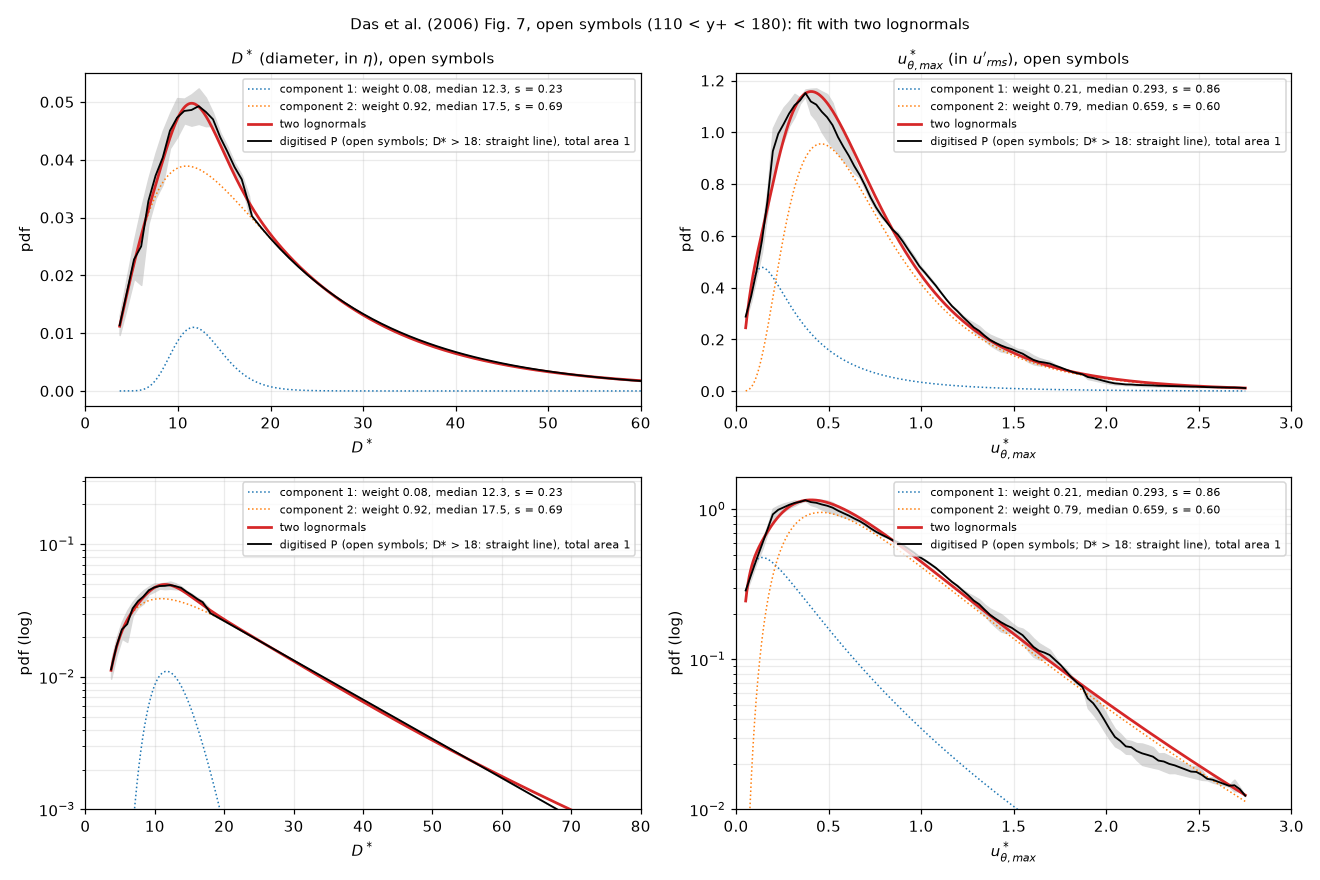

Data behind this chart, as committed beside it:
D_star, pD_top, pD_bottom, pD, u_star, pv_top, pv_bottom, pv
2.926399681132562769e+00, 7.315095460928906779e-03, 6.840732664392467667e-03, 7.077914062660686789e-03, 5.212903120296101533e-02, 2.856610734418971731e-01, 2.669924821543575577e-01, 2.763267777981273654e-01
3.702410111380278313e+00, 1.332163955406103981e-02, 9.880135842863915774e-03, 1.160088769846247779e-02, 8.146279998153693747e-02, 3.701345646099544751e-01, 3.315814710486114647e-01, 3.508580178292829421e-01
4.478420541627995632e+00, 1.998842088173259646e-02, 1.472762257066445764e-02, 1.735802172619852618e-02, 1.107965687601129845e-01, 4.676024949304236622e-01, 4.235798232776307182e-01, 4.455911591040271902e-01
5.254430971875708956e+00, 2.659316283977176260e-02, 1.983699207261916883e-02, 2.321507745619546398e-02, 1.401303375386888928e-01, 6.002717912671549083e-01, 5.161381459705117747e-01, 5.582049686188332860e-01
6.030441402123420502e+00, 3.233669891278882075e-02, 1.872707380795017237e-02, 2.553188636036949483e-02, 1.694641063172648288e-01, 7.442055028182545939e-01, 6.623887222941435837e-01, 7.032971125561990888e-01
6.806451832371138266e+00, 3.753426631637352823e-02, 2.950243171284678417e-02, 3.351834901461015620e-02, 1.987978750958408758e-01, 9.742097736530177521e-01, 8.036245424291784678e-01, 8.889171580410981655e-01
7.582462262618856030e+00, 4.198964960267559388e-02, 3.401343916497997361e-02, 3.800154438382778721e-02, 2.281316438744168951e-01, 1.016796499826533307e+00, 8.905235113503202626e-01, 9.536600055884267846e-01
8.358472692866568465e+00, 4.591436398673220953e-02, 3.648530618769229433e-02, 4.119983508721225540e-02, 2.574654126529928311e-01, 1.051615228535682345e+00, 9.281374425166318831e-01, 9.898763355261570585e-01
9.134483123114280900e+00, 4.900688923937789043e-02, 4.285373469330861634e-02, 4.593031196634325686e-02, 2.867991814315689614e-01, 1.074147271942246240e+00, 9.827803844137120715e-01, 1.028463828177979211e+00
9.910493553362000441e+00, 5.169129665679259716e-02, 4.480565819835174990e-02, 4.824847742757217006e-02, 3.161329502101449251e-01, 1.101143632141647677e+00, 1.016464460370115397e+00, 1.058804046255881648e+00
1.068650398360971643e+01, 5.160218389189632354e-02, 4.725540847854285686e-02, 4.942879618521958673e-02, 3.454667189887208334e-01, 1.087842586449262017e+00, 1.065760388113668355e+00, 1.076801487281465075e+00
1.146251441385743064e+01, 5.236456605002118986e-02, 4.683376733958258265e-02, 4.959916669480188278e-02, 3.748004877672967416e-01, 1.117447042328084450e+00, 1.091425059143832810e+00, 1.104436050735958741e+00
1.223852484410514130e+01, 5.339862544758441909e-02, 4.715284516079559785e-02, 5.027573530419000847e-02, 4.041342565458726499e-01, 1.120056992226169834e+00, 1.025914365470009804e+00, 1.072985678848089819e+00
1.301453527435286084e+01, 5.177063718711612944e-02, 4.674481310178310589e-02, 4.925772514444962114e-02, 4.334680253244488357e-01, 1.121269127364913354e+00, 1.001852491362101416e+00, 1.061560809363507385e+00
1.379054570460057860e+01, 4.907615035272824139e-02, 4.681741612508485972e-02, 4.794678323890655403e-02, 4.628017941030246885e-01, 1.110336318167637781e+00, 9.603338972721925382e-01, 1.035335107719915104e+00
1.456655613484828926e+01, 4.561652176392400060e-02, 4.398183278414204145e-02, 4.479917727403302102e-02, 4.921355628816006522e-01, 1.100244893822117653e+00, 9.291484492271180340e-01, 1.014696671524617955e+00
1.534256656509600347e+01, 4.313398002815528598e-02, 4.136170065667436890e-02, 4.224784034241482744e-02, 5.214693316601766160e-01, 1.067850949853607290e+00, 9.029230340441013469e-01, 9.853869919488542628e-01
1.611857699534371946e+01, 4.028056386801462385e-02, 3.875665688104674295e-02, 3.951861037453067993e-02, 5.508031004387525797e-01, 1.003037390400666196e+00, 8.795158304258865467e-01, 9.412766104132763711e-01
1.689458742559143900e+01, 3.810950102968669456e-02, 3.659371183318665954e-02, 3.735160643143667358e-02, 5.801368692173287656e-01, 9.568658691576152897e-01, 8.534222373513439264e-01, 9.051440532544796636e-01
1.767059785583915144e+01, 3.444728430048082241e-02, 3.136616549638791135e-02, 3.290672489843436688e-02, 6.094706379959045073e-01, 9.118135702622801597e-01, 8.319860685237385756e-01, 8.718998193930094232e-01
1.844660828608686387e+01, 3.144292941020289389e-02, 2.886946812346962571e-02, 3.015619876683625980e-02, 6.388044067744804710e-01, 8.602207793262254265e-01, 8.072074221654197412e-01, 8.337141007458226394e-01
1.922261871633457986e+01, 2.905826225819343675e-02, 2.637658430888402752e-02, 2.771742328353873214e-02, 6.681381755530564348e-01, 8.106664906942409043e-01, 7.910232086379933580e-01, 8.008448496661171312e-01
1.999862914658229940e+01, 2.771569096600854168e-02, 2.422031952553486966e-02, 2.596800524577170394e-02, 6.974719443316323986e-01, 7.742820075769129007e-01, 7.480595474889601970e-01, 7.611707775329366044e-01
2.077463957683001183e+01, 2.583708141090309413e-02, 2.209905348661457200e-02, 2.396806744875883133e-02, 7.268057131102085844e-01, 7.302072000765722493e-01, 7.053493254022893399e-01, 7.177782627394307946e-01
2.155065000707772427e+01, 2.430547850547570485e-02, 2.045573825436804855e-02, 2.238060837992187496e-02, 7.561394818887845481e-01, 6.908149094657537459e-01, 6.709867558184304803e-01, 6.809008326420921131e-01
2.232666043732544381e+01, 1.904715643213431009e-02, 1.881177370408575883e-02, 1.892946506811003446e-02, 7.854732506673602899e-01, 6.598509083793159258e-01, 6.421841383162192329e-01, 6.510175233477675238e-01
2.310267086757315980e+01, 1.775239285821116411e-02, 1.746234459662944147e-02, 1.760736872742030279e-02, 8.148070194459363647e-01, 6.255709828542932449e-01, 6.246828377007047628e-01, 6.251269102774990039e-01
2.387868129782087578e+01, 1.676275372420806681e-02, 1.646739288571255275e-02, 1.661507330496030804e-02, 8.441407882245122174e-01, 6.025595860743577781e-01, 5.960078223195972580e-01, 5.992837041969775180e-01
2.465469172806858467e+01, 1.588277786982911916e-02, 1.560292226457160071e-02, 1.574285006720035907e-02, 8.734745570030884032e-01, 5.890618158485473321e-01, 5.720668847932636192e-01, 5.805643503209054757e-01
2.543070215831630421e+01, 1.510259802094726829e-02, 1.481013761994854488e-02, 1.495636782044790572e-02, 9.028083257816642559e-01, 5.612709655627615701e-01, 5.449587578346135608e-01, 5.531148616986876210e-01
2.620671258856402375e+01, 1.579554501487639984e-02, 1.405763437146992888e-02, 1.492658969317316522e-02, 9.321420945602403307e-01, 5.294558939029183620e-01, 5.154161881454256688e-01, 5.224360410241719599e-01
2.698272301881173263e+01, 1.547630836287062529e-02, 1.347446954925264964e-02, 1.447538895606163833e-02, 9.614758633388160725e-01, 5.014761845379163141e-01, 4.847657351778639767e-01, 4.931209598578901732e-01
2.775873344905944506e+01, 1.571633729162051976e-02, 1.286508314436673323e-02, 1.429071021799362649e-02, 9.908096321173920362e-01, 4.682701278409127643e-01, 4.566405432338168646e-01, 4.624553355373648422e-01
2.853474387930716460e+01, 1.484880269859733572e-02, 1.198274350734492705e-02, 1.341577310297113051e-02, 1.020143400895968222e+00, 4.446215862380696882e-01, 4.343170451659053022e-01, 4.394693157019874952e-01
2.931075430955488059e+01, 1.409203829098818958e-02, 1.129263966760311183e-02, 1.269233897929565071e-02, 1.049477169674544186e+00, 4.201498911058693109e-01, 4.103850102851360759e-01, 4.152674506955026934e-01
3.008676473980259303e+01, 1.304239639839317386e-02, 1.060765166325805184e-02, 1.182502403082561285e-02, 1.078810938453119928e+00, 3.948697826683873480e-01, 3.877132456572528474e-01, 3.912915141628200977e-01
3.086277517005030546e+01, 1.223645012385692586e-02, 1.032567322733040673e-02, 1.128106167559366629e-02, 1.108144707231696113e+00, 3.668070633352569776e-01, 3.625532760931103882e-01, 3.646801697141837106e-01
3.163878560029802856e+01, 1.121195971520780495e-02, 1.006211585594700246e-02, 1.063703778557740370e-02, 1.137478476010271855e+00, 3.390471103361341054e-01, 3.387730191543610880e-01, 3.389100647452475967e-01
3.241479603054574454e+01, 1.076086377974633419e-02, 9.737347519573830504e-03, 1.024910564966008235e-02, 1.166812244788848041e+00, 3.176770313154428926e-01, 3.127611245261430195e-01, 3.152190779207929561e-01
3.319080646079345343e+01, 1.033128355990829521e-02, 9.490493841235783309e-03, 9.910888700572039259e-03, 1.196146013567424005e+00, 2.999843828802949974e-01, 2.927961417028088209e-01, 2.963902622915519092e-01
3.396681689104116231e+01, 9.944027534099210419e-03, 9.235293142962420002e-03, 9.589660338530814343e-03, 1.225479782345999968e+00, 2.800656412387192429e-01, 2.704074681811435843e-01, 2.752365547099314136e-01
3.474282732128887830e+01, 9.476444757374956687e-03, 8.991689775349948066e-03, 9.234067266362451509e-03, 1.254813551124575710e+00, 2.645869311260266588e-01, 2.482473168359491666e-01, 2.564171239809879266e-01
3.551883775153660849e+01, 8.937035093326876900e-03, 8.799703414355994693e-03, 8.868369253841434929e-03, 1.284147319903151674e+00, 2.534135233795187792e-01, 2.197967551153928445e-01, 2.366051392474557979e-01
3.629484818178431738e+01, 8.596860113355902361e-03, 8.476519618911533202e-03, 8.536689866133716914e-03, 1.313481088681727638e+00, 2.411007612178279469e-01, 2.060878788380208215e-01, 2.235943200279243981e-01
3.707085861203202626e+01, 8.247991321806152562e-03, 7.644619105865202088e-03, 7.946305213835677325e-03, 1.342814857460303601e+00, 2.223943345376808156e-01, 1.892856206597409718e-01, 2.058399775987108937e-01
3.784686904227975646e+01, 7.927046862889253198e-03, 7.090425992792800253e-03, 7.508736427841026725e-03, 1.372148626238879787e+00, 2.093897602238529443e-01, 1.709609373569773161e-01, 1.901753487904151441e-01
3.862287947252746534e+01, 7.499999673544609224e-03, 6.612135195144186288e-03, 7.056067434344398190e-03, 1.401482395017455307e+00, 2.005061322577179617e-01, 1.582307112111066560e-01, 1.793684217344123089e-01
3.939888990277517422e+01, 7.081188528187509768e-03, 6.165469972933900790e-03, 6.623329250560704845e-03, 1.430816163796031493e+00, 1.924222635520598801e-01, 1.472601051965858887e-01, 1.698411843743228844e-01
4.017490033302288310e+01, 6.634337999985259228e-03, 5.747193857758909306e-03, 6.190765928872084267e-03, 1.460149932574607234e+00, 1.798848509642537175e-01, 1.441667965099204807e-01, 1.620258237370870991e-01
4.095091076327059909e+01, 6.121380638805521551e-03, 5.402380615993769911e-03, 5.761880627399645731e-03, 1.489483701353183420e+00, 1.673908010006081859e-01, 1.441882008270429782e-01, 1.557895009138255960e-01
4.172692119351832218e+01, 5.577023229290266858e-03, 5.222821296446735970e-03, 5.399922262868500980e-03, 1.518817470131759606e+00, 1.573121465686716791e-01, 1.369009996578666177e-01, 1.471065731132691345e-01
4.250293162376603817e+01, 5.268247395916557559e-03, 5.011963083831155914e-03, 5.140105239873856736e-03, 1.548151238910335348e+00, 1.537727682244348082e-01, 1.244209797957674113e-01, 1.390968740101011236e-01
4.327894205401374705e+01, 5.334064568104388525e-03, 4.682104923488775335e-03, 5.008084745796581930e-03, 1.577485007688911534e+00, 1.445597143287179198e-01, 1.095404367268222462e-01, 1.270500755277700899e-01
4.405495248426147725e+01, 5.400145251887229249e-03, 4.516240593940351253e-03, 4.958192922913790684e-03, 1.606818776467487053e+00, 1.323577601093104406e-01, 9.995547248717588651e-02, 1.161566162982431705e-01
4.483096291450918613e+01, 5.395844779631902774e-03, 4.468413323193346290e-03, 4.932129051412624532e-03, 1.636152545246063239e+00, 1.229871294272026905e-01, 9.607803527313064917e-02, 1.095325823501666629e-01
4.560697334475690212e+01, 5.260404108396637794e-03, 4.564910383261185957e-03, 4.912657245828911876e-03, 1.665486314024639425e+00, 1.169092029832936031e-01, 9.605562371806225519e-02, 1.064824133506779291e-01
4.638298377500461100e+01, 5.122052802919795957e-03, 4.386645898519865062e-03, 4.754349350719830510e-03, 1.694820082803215389e+00, 1.112439998327601764e-01, 9.381269737793124230e-02, 1.025283486053457094e-01
4.715899420525231989e+01, 4.971865064551795992e-03, 4.311776232655066890e-03, 4.641820648603431007e-03, 1.724153851581791130e+00, 9.897299608744555832e-02, 9.088885625509433852e-02, 9.493092617126994148e-02
4.793500463550004298e+01, 4.807092947007209419e-03, 4.154723332902889206e-03, 4.480908139955049746e-03, 1.753487620360366872e+00, 8.847254301950119304e-02, 8.744174486199525476e-02, 8.795714394074821696e-02
4.871101506574775897e+01, 4.554672798429955025e-03, 3.969411418402705657e-03, 4.262042108416330341e-03, 1.782821389138943058e+00, 8.293224160779191778e-02, 7.706894831361210674e-02, 8.000059496070201226e-02
... 33 more rows
